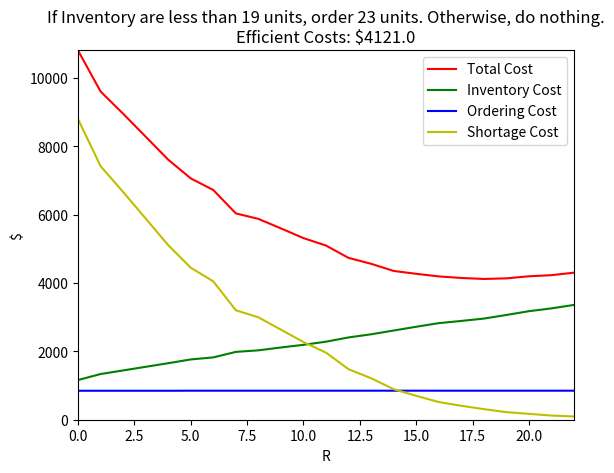

This figure's Python source:
import time
import matplotlib.pyplot as plt
import numpy as np

# 成本資訊
orderingCostEachTime = 2
shortageCostPerUnit = 2
materialCostPerUnit = 1000
APR = 0.073

# 其他限制
maxOrderLimit = 100


def inventoryCostPerDay(c, i):
    return c * (i/365)


# 生成並整數化歷史資料
historicalSalesData = np.random.normal(loc=20, scale=5, size=500)
for i in range(len(historicalSalesData)):
    if historicalSalesData[i] < 0:
        historicalSalesData[i] = 0
    else:
        historicalSalesData[i] = round(historicalSalesData[i], 0)


# If I<=R, order Q units. Otherwise, do nothing.
def QRPolicy(Q, R, I, historicalSalesData):
    # 處理歷史資料
    historicalCostList = []
    # print("Current Inventory: " + str(I) + "\n")
    for each in historicalSalesData:
        # dailyCostList: [inventoryCost, orderingCostEachTime, shortageCost]
        dailyCostList = [0, 0, 0]
        dailySales = each
        # print("Quantity Demanded: " + str(each) + "\n")

        # 判斷存貨是否足夠，順便計算Shortage Cost
        lack = 0
        if I >= dailySales:
            I -= dailySales
            # print("Deal!\tInventory -> " + str(I))
        else:
            lack = dailySales - I
            I = 0  # 先賣出所有現存貨物
            # print("Lack of inventory!\t" + str(lack) + " unit(s) lacked\n")
            shortageCost = shortageCostPerUnit * lack
            dailyCostList[2] += shortageCost
        # print("Current Inventory: " + str(I) + "\n")

        # 判斷是否需要進貨，順便計算Ordering Cost
        while I <= R:
            I += Q  # 補貨
            # print("One order made. (+" + str(Q) +
            #       ")\tCurrent Inventory: " + str(I) + "\n")
            dailyCostList[1] += orderingCostEachTime

            # 解決昨天的短缺問題
            if lack == 0:
                break
            elif I-lack >= 0:  # 有短缺但足以被彌補
                I -= lack
                lack = 0
                # print("Lackness solved!")
                # print("Current Inventory: " + str(I) + "\n")
            else:  # 有短缺且補一次貨後仍不夠(原則上不會出現這個狀況，廠商應該在接到訂單時直接拒絕)
                lack -= I
                I = 0
                # print("Still lack of inventory!\t" +
                #       str(lack) + " unit(s) lacked\n")
                # 因為在同一天發現，所以不再另計Shortage Cost

        inventoryCost = inventoryCostPerDay(I * materialCostPerUnit, APR)
        dailyCostList[0] += inventoryCost
        historicalCostList.append(dailyCostList)
    # print("-----------------------------------------------")  # 所有歷史資料處理完畢

    # 結算歷史資料
    totalCost = totalInventoryCost = totalOrderingCost = totalShortageCost = 0
    for i in range(len(historicalCostList)):
        totalInventoryCost += historicalCostList[i][0]  # 總存貨成本
        totalOrderingCost += historicalCostList[i][1]  # 總訂貨成本
        totalShortageCost += historicalCostList[i][2]  # 總缺貨成本
    totalCost = totalInventoryCost + totalOrderingCost + totalShortageCost  # 總成本
    totalCost = round(totalCost, 3)
    # print("Total Cost                              " + str(totalCost))
    return [totalCost, totalInventoryCost, totalOrderingCost, totalShortageCost]


def runBusiness():
    I = int(input("Initial Inventory: "))
    print("Current Inventory: " + str(I))
    policy = int(input("Choose inventory policy(1)QR Policy (2)sS Policy: "))
    if policy == 1:
        # Q = int(input("The quantity each order should be: "))
        # R = int(input("The quantity that reminds you to make one order: "))
        Q = 30
        R = 10
        QRPolicy(Q, R, I)
    elif policy == 2:
        # s = int(input("The quantity after each order: "))
        # S = int(input("The quantity that reminds you to make one order: "))
        s = 30
        S = 50


L1 = []  # 存「最好的Q下，不同R」所花的總成本
L2 = []  # 存「最好的Q下，不同R」所花的存貨成本
L3 = []  # 存「最好的Q下，不同R」所花的訂貨成本
L4 = []  # 存「最好的Q下，不同R」所花的短缺成本
bestROfBestQ = 0
bestQ = 1


def minTotalCost(historicalSalesData, initialInv):
    global L1, L2, L3, L4, bestQ, bestROfBestQ
    globalLowestCost = float('inf')
    for q in range(1, maxOrderLimit+1):  # 此間廠商一次最多只能訂100個貨
        l1 = []  # 存「不同R」之下的總成本
        l2 = []  # 存「不同R」之下的存貨成本
        l3 = []  # 存「不同R」之下的訂貨成本
        l4 = []  # 存「不同R」之下的短缺成本
        localLowestCost = float('inf')
        bestR = 0
        for r in range(q):
            costReport = QRPolicy(q, r, initialInv, historicalSalesData)
            l1.append(costReport[0])
            l2.append(costReport[1])
            l3.append(costReport[2])
            l4.append(costReport[3])
            if costReport[0] <= localLowestCost:
                localLowestCost = costReport[0]
                bestR = r
        if localLowestCost <= globalLowestCost:
            globalLowestCost = localLowestCost
            bestQ = q
            bestROfBestQ = bestR
            L1, L2, L3, L4 = l1, l2, l3, l4
    # finalResult = {}
    message = "If Inventory are less than " + \
        str(bestROfBestQ+1)+" units, "+"order " + \
        str(bestQ)+" units. Otherwise, do nothing."
    message += "\nEfficient Costs: $"
    message += str(globalLowestCost)
    return message


def report():
    plt.title(minTotalCost(historicalSalesData, 80))
    plt.plot(range(bestQ), L1, color='r', label="Total Cost")
    plt.plot(range(bestQ), L2, color='g', label="Inventory Cost")
    plt.plot(range(bestQ), L3, color='b', label="Ordering Cost")
    plt.plot(range(bestQ), L4, color='y', label="Shortage Cost")
    plt.xlim(0, bestQ-1)
    plt.ylim(0, max(L1)+10)
    plt.xlabel("R")
    plt.ylabel("$")
    plt.legend()
    plt.show()


report()
